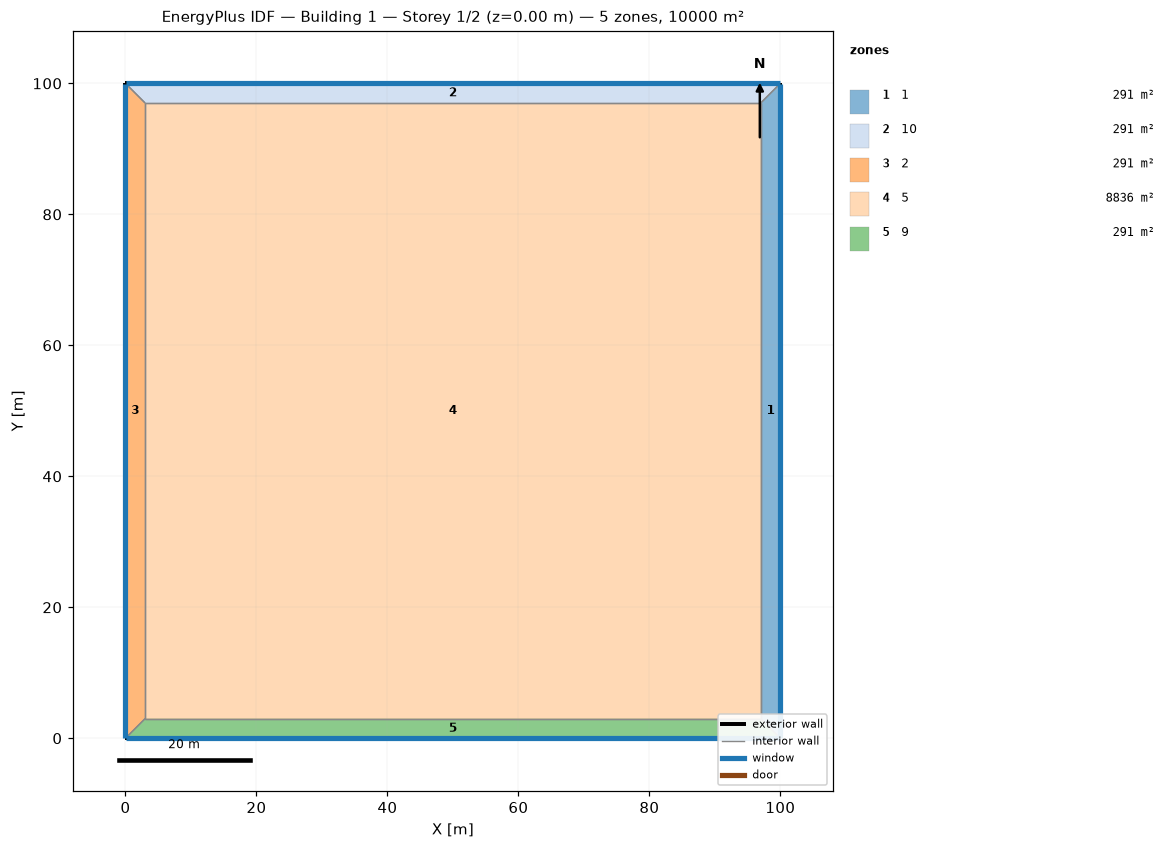
=== STOREY PLAN SPEC (per zone: floor XY polygon, exterior-wall plan segments, windows/doors) ===
zone 1: 1  (291.0 m²)
  floor: (100.00, 100.00) (100.00, 0.00) (97.00, 3.00) (97.00, 97.00)
  exterior wall: (100.00, 0.00) – (100.00, 100.00)  [100.0 m]
    window: (100.00, 0.03) – (100.00, 99.97)  [40.0 m²]
  interior walls: 3
zone 2: 10  (291.0 m²)
  floor: (0.00, 100.00) (100.00, 100.00) (97.00, 97.00) (3.00, 97.00)
  exterior wall: (100.00, 100.00) – (0.00, 100.00)  [100.0 m]
    window: (99.97, 100.00) – (0.03, 100.00)  [40.0 m²]
  interior walls: 3
zone 3: 2  (291.0 m²)
  floor: (0.00, 0.00) (0.00, 100.00) (3.00, 97.00) (3.00, 3.00)
  exterior wall: (0.00, 100.00) – (0.00, 0.00)  [100.0 m]
    window: (0.00, 99.97) – (0.00, 0.03)  [40.0 m²]
  interior walls: 3
zone 4: 5  (8836.0 m²)
  floor: (3.00, 3.00) (3.00, 97.00) (97.00, 97.00) (97.00, 3.00)
  interior walls: 4
zone 5: 9  (291.0 m²)
  floor: (100.00, 0.00) (0.00, 0.00) (3.00, 3.00) (97.00, 3.00)
  exterior wall: (0.00, 0.00) – (100.00, 0.00)  [100.0 m]
    window: (0.03, 0.00) – (99.97, 0.00)  [40.0 m²]
  interior walls: 3

=== DERIVED (storey summary) ===
Building: Building 1
Storey: 1 of 2  (floor level z = 0.00 m)
Storey gross floor area: 10000.0 m²
Zones on this storey: 5
  - 1: floor 291.0 m²; exterior wall 100.0 m (400.0 m²); 1 window(s) 40.0 m²; WWR 10.0%
  - 10: floor 291.0 m²; exterior wall 100.0 m (400.0 m²); 1 window(s) 40.0 m²; WWR 10.0%
  - 2: floor 291.0 m²; exterior wall 100.0 m (400.0 m²); 1 window(s) 40.0 m²; WWR 10.0%
  - 5: floor 8836.0 m²
  - 9: floor 291.0 m²; exterior wall 100.0 m (400.0 m²); 1 window(s) 40.0 m²; WWR 10.0%
Zone adjacency (shared interzone walls):
  - 1 ↔ 10
  - 1 ↔ 5
  - 1 ↔ 9
  - 10 ↔ 2
  - 10 ↔ 5
  - 2 ↔ 5
  - 2 ↔ 9
  - 5 ↔ 9